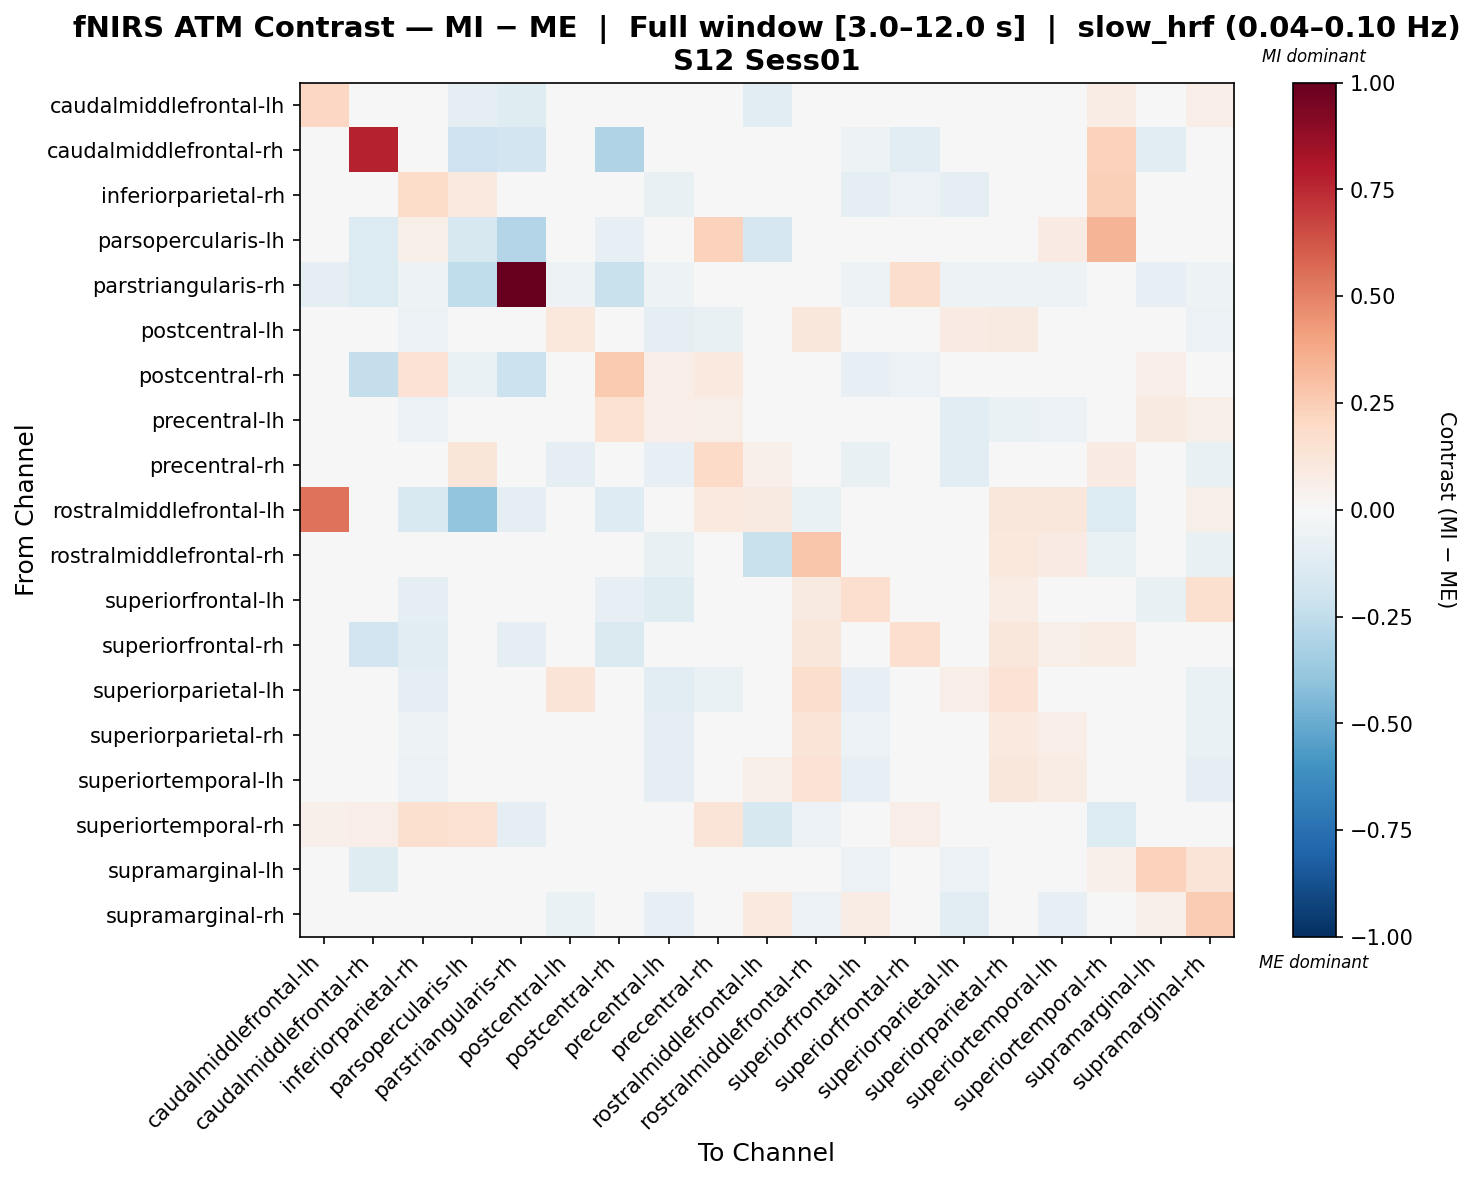

Values plotted in this chart, from the file beside it:
, caudalmiddlefrontal-lh, caudalmiddlefrontal-rh, inferiorparietal-rh, parsopercularis-lh, parstriangularis-rh, postcentral-lh, postcentral-rh, precentral-lh, precentral-rh, rostralmiddlefrontal-lh, rostralmiddlefrontal-rh, superiorfrontal-lh, superiorfrontal-rh, superiorparietal-lh, superiorparietal-rh, superiortemporal-lh, superiortemporal-rh, supramarginal-lh, supramarginal-rh
caudalmiddlefrontal-lh, 0.2049, 0.0, 0.03907, -0.08784, -0.12, -0.008834, 0.004319, -0.01155, 0.00225, -0.1118, 0.0, -0.003184, -0.02328, -0.008834, 0.004967, -0.00905, 0.07039, -0.01177, 0.07014
caudalmiddlefrontal-rh, 0.0, 0.7714, -0.04909, -0.2076, -0.1876, 0.0, -0.3043, -0.01964, 0.03813, 0.0, 0.0, -0.054, -0.1031, 0.0, 0.0, 0.0, 0.2288, -0.1129, 0.0
inferiorparietal-rh, -0.0271, -0.04693, 0.1867, 0.1009, -0.03813, -0.04183, 0.04926, -0.07388, 0.04124, 0.01584, -0.04106, -0.1005, -0.05524, -0.09148, -0.03638, -0.03911, 0.239, -0.04242, 0.001201
parsopercularis-lh, -0.03343, -0.1336, 0.05952, -0.1624, -0.2893, 0.02798, -0.08545, 0.02798, 0.2296, -0.1685, 0.0, 0.02798, -0.01755, 0.01643, 0.02787, 0.08332, 0.336, 0.02554, 0.02798
parstriangularis-rh, -0.09151, -0.1401, -0.05338, -0.2515, 1.0, -0.05338, -0.2192, -0.05338, 0.03813, -0.0305, 0.0, -0.05338, 0.1773, -0.05338, -0.05338, -0.05338, 0.02478, -0.08045, -0.05338
postcentral-lh, -0.02797, 0.0, -0.05868, 0.004147, -0.03822, 0.1053, 0.01295, -0.09734, -0.0768, 0.0, 0.1141, -0.04082, 0.01966, 0.08286, 0.08822, -0.007633, -0.03009, 0.01102, -0.06071
postcentral-rh, -0.02143, -0.2395, 0.1423, -0.06397, -0.2177, 0.0128, 0.2583, 0.06502, 0.1008, -0.03243, 0.0, -0.08485, -0.05751, -0.01045, 0.0128, 0.0128, 0.0456, 0.06467, 0.0128
precentral-lh, -0.02516, -0.01133, -0.05493, 0.001499, -0.03681, -0.03188, 0.1514, 0.06519, 0.05893, 0.0, -0.004449, -0.01064, -0.01608, -0.115, -0.06767, -0.05575, 0.002525, 0.09168, 0.05852
precentral-rh, -0.0199, 0.0, 0.003663, 0.1173, -0.01776, -0.1007, 0.04656, -0.07921, 0.1943, 0.05133, -0.01574, -0.0754, -0.008166, -0.1128, -0.007805, 0.01356, 0.08117, 0.002384, -0.07269
rostralmiddlefrontal-lh, 0.5455, -0.04317, -0.1494, -0.3916, -0.09694, 0.0, -0.126, 0.0, 0.09899, 0.09225, -0.06889, 0.0, 0.0, 0.0, 0.11, 0.11, -0.1357, 0.0, 0.05499
rostralmiddlefrontal-rh, 0.0, 0.0, -0.04833, 0.0, 0.0, 0.02236, 0.0, -0.0725, -0.02982, -0.2196, 0.2744, -0.04689, 0.02988, 0.04797, 0.1059, 0.08116, -0.06396, -0.008055, -0.0725
superiorfrontal-lh, -0.02744, -0.04381, -0.08909, -0.003337, -0.03673, 0.0292, -0.08403, -0.1213, 0.01386, 0.0, 0.09021, 0.1709, 0.01376, -0.04215, 0.07441, -0.03705, 0.006517, -0.07194, 0.158
superiorfrontal-rh, -0.04323, -0.189, -0.1038, 0.00366, -0.09311, 0.02602, -0.1477, -0.01928, 0.006601, 0.0, 0.113, 0.03005, 0.1692, 0.01706, 0.1113, 0.05721, 0.07767, -0.002221, -0.0134
superiorparietal-lh, -0.02761, 0.0, -0.09565, 0.004484, -0.03804, 0.1264, -0.005842, -0.1147, -0.06843, 0.0, 0.1746, -0.08073, 0.003732, 0.06996, 0.1431, 0.01105, -0.005351, -0.03329, -0.06385
superiorparietal-rh, -0.02234, 0.0, -0.05394, 0.003822, -0.044, 0.009387, 0.009258, -0.1, -0.02674, 0.0465, 0.1269, -0.0554, 0.02448, 0.0183, 0.09503, 0.06589, -0.02432, -0.005762, -0.06697
superiortemporal-lh, -0.02804, 0.0, -0.06079, 0.04822, -0.03759, -0.04832, 0.01805, -0.1012, 0.01159, 0.05704, 0.147, -0.08386, 0.02467, -0.03778, 0.1147, 0.07516, 0.01032, -0.007954, -0.1012
superiortemporal-rh, 0.05389, 0.06986, 0.1628, 0.155, -0.08633, -0.02785, -0.04767, -0.03658, 0.1297, -0.1619, -0.06225, -0.02841, 0.06613, -0.04737, -0.04698, 0.02893, -0.1347, 0.04657, -0.03292
supramarginal-lh, -0.02731, -0.1188, -0.04575, 0.002771, -0.04983, 0.02174, 0.008322, -0.03036, -0.01257, 0.0, -0.0125, -0.0607, -0.0127, -0.05576, -0.00208, -0.01025, 0.05177, 0.2282, 0.1257
supramarginal-rh, 0.006617, 0.0, 0.03531, 0.002798, -0.0375, -0.06823, 0.01402, -0.08481, -0.04137, 0.09947, -0.06164, 0.07174, 0.004324, -0.1041, -0.02679, -0.07916, -0.04288, 0.05831, 0.2538
